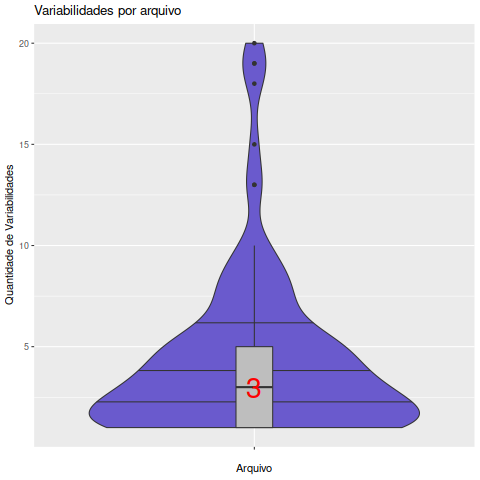

Source data for this figure (header and first rows):
Arquivo, Variabilidades
agent.c, 4
auth.c, 5
auth1.c, 2
bcrypt_pbkdf.c, 3
benchmarks.c, 1
bignum.c, 2
bind_config.c, 2
bind.c, 5
blowfish.c, 2
buffer.c, 1
channels.c, 3
channels1.c, 4
client.c, 7
cmdline.c, 1
conf_apache.c, 8
conf_section.c, 3
conf_space.c, 3
config.c, 4
connect.c, 13
connector.c, 1
crypt.c, 5
curve25519.c, 9
default_cb.c, 5
dh_key.c, 1
dh-gex.c, 1
dh.c, 15
ecdh.c, 4
gcrypt_missing.c, 1
getpass.c, 3
gssapi.c, 2
gzip.c, 3
init.c, 5
kex.c, 19
kex1.c, 5
keyfiles.c, 4
keygen2.c, 1
keys.c, 6
known_hosts.c, 5
knownhosts.c, 1
legacy.c, 4
libconfig.c, 10
libcrypto-compat.c, 2
libcrypto.c, 20
libgcrypt.c, 2
libmbedcrypto.c, 1
log.c, 3
mbedcrypto_missing.c, 1
mbedtls.c, 2
messages.c, 3
misc.c, 18
noop.c, 1
options.c, 5
packet_cb.c, 2
packet.c, 13
packet1.c, 5
pcap.c, 3
pkd_daemon.c, 1
pkd_hello.c, 5
pki_crypto.c, 7
pki_ed25519_common.c, 1
... 49 more rows
